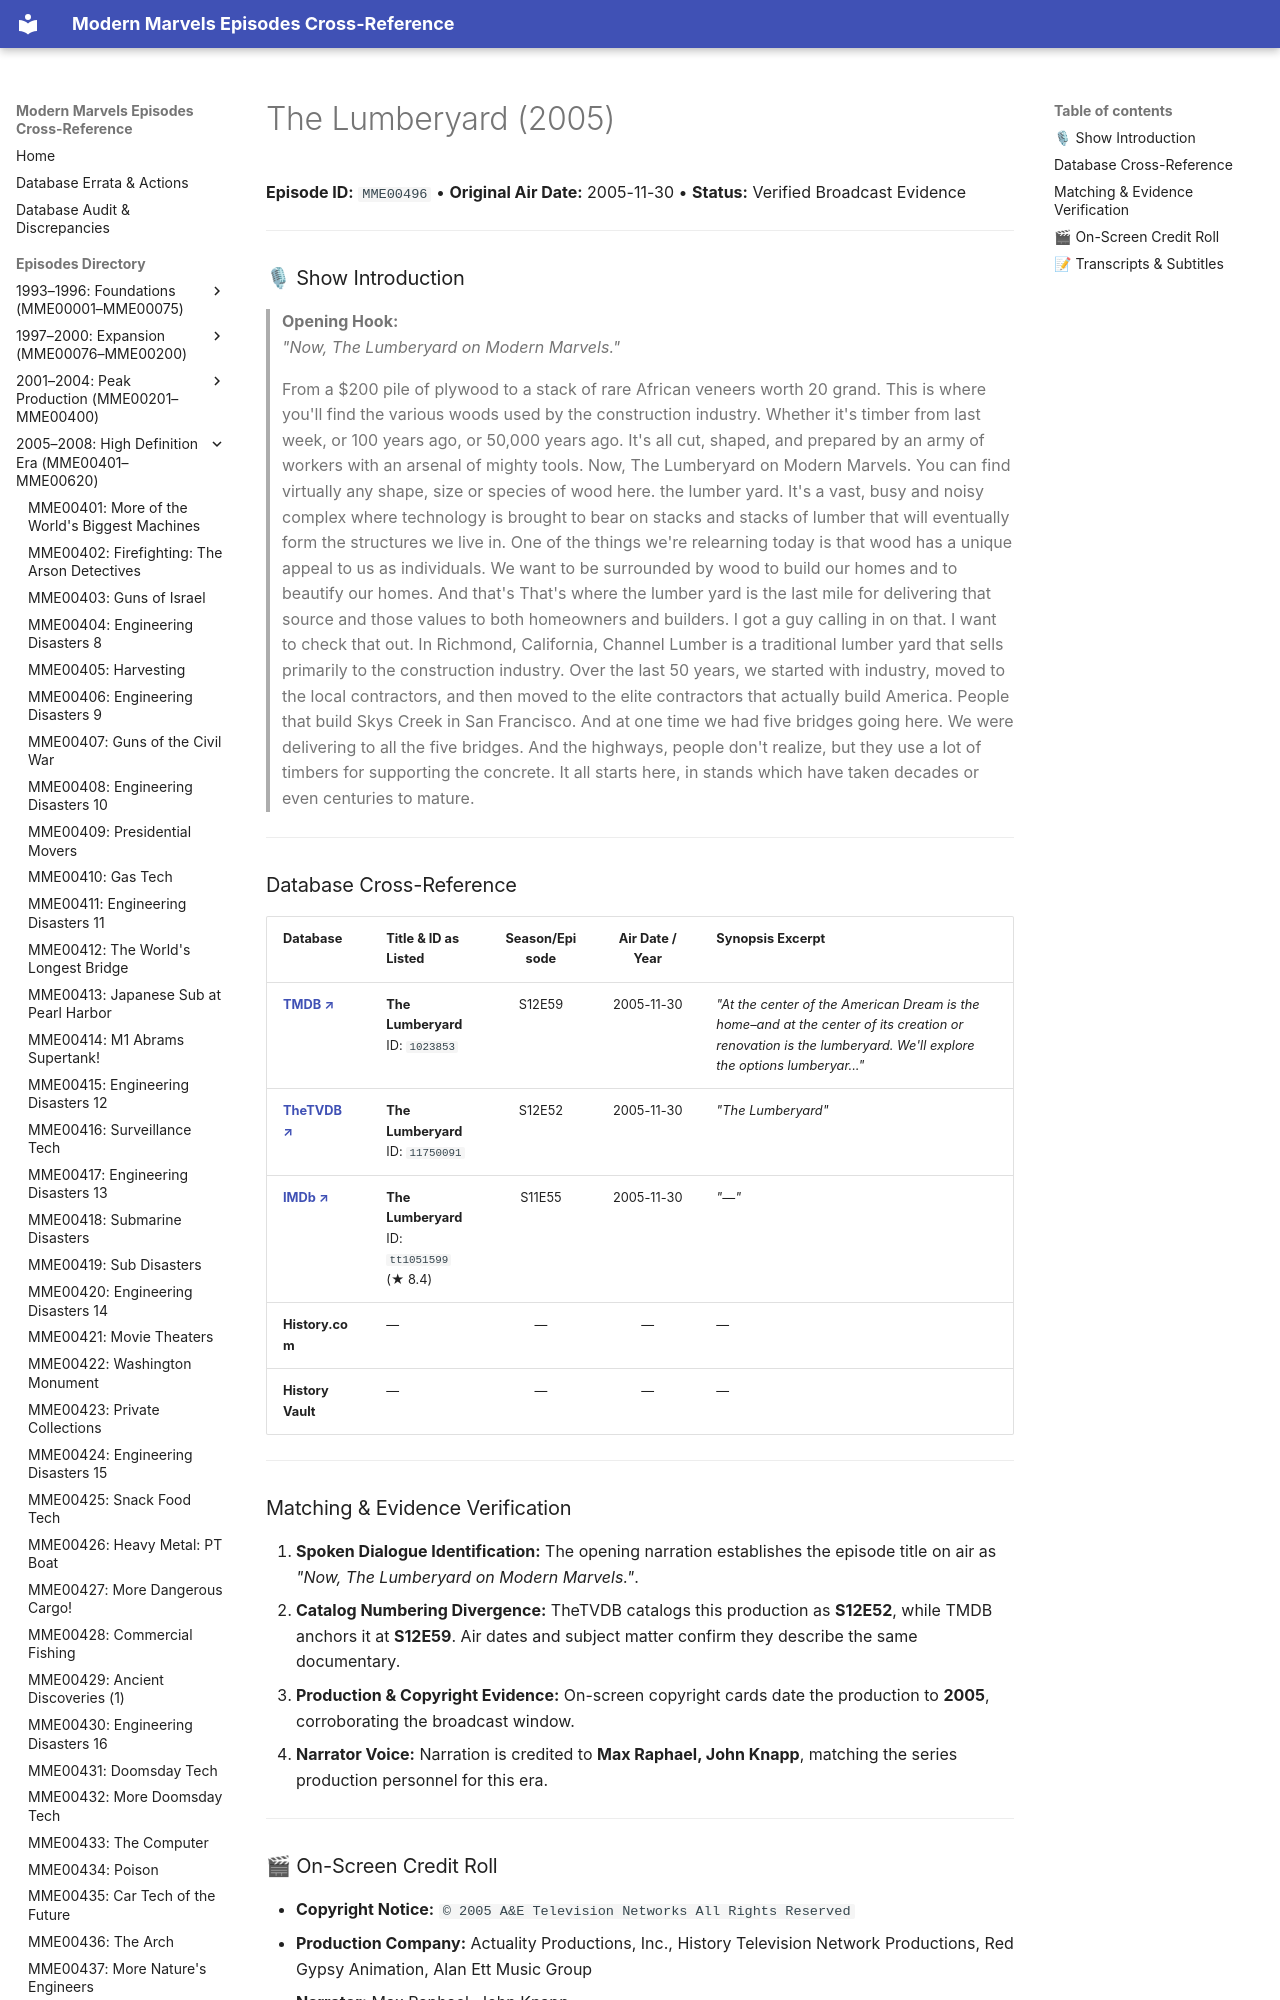

repository: ModernMarvelsFan/ModernMarvels · page: episodes/MME00496/index.html · generator: mkdocs

# The Lumberyard (2005)

**Episode ID:** `MME00496` • **Original Air Date:** 2005-11-30 • **Status:** Verified Broadcast Evidence

---

### 🎙 Show Introduction

> **Opening Hook:**  
> *"Now, The Lumberyard on Modern Marvels."*
